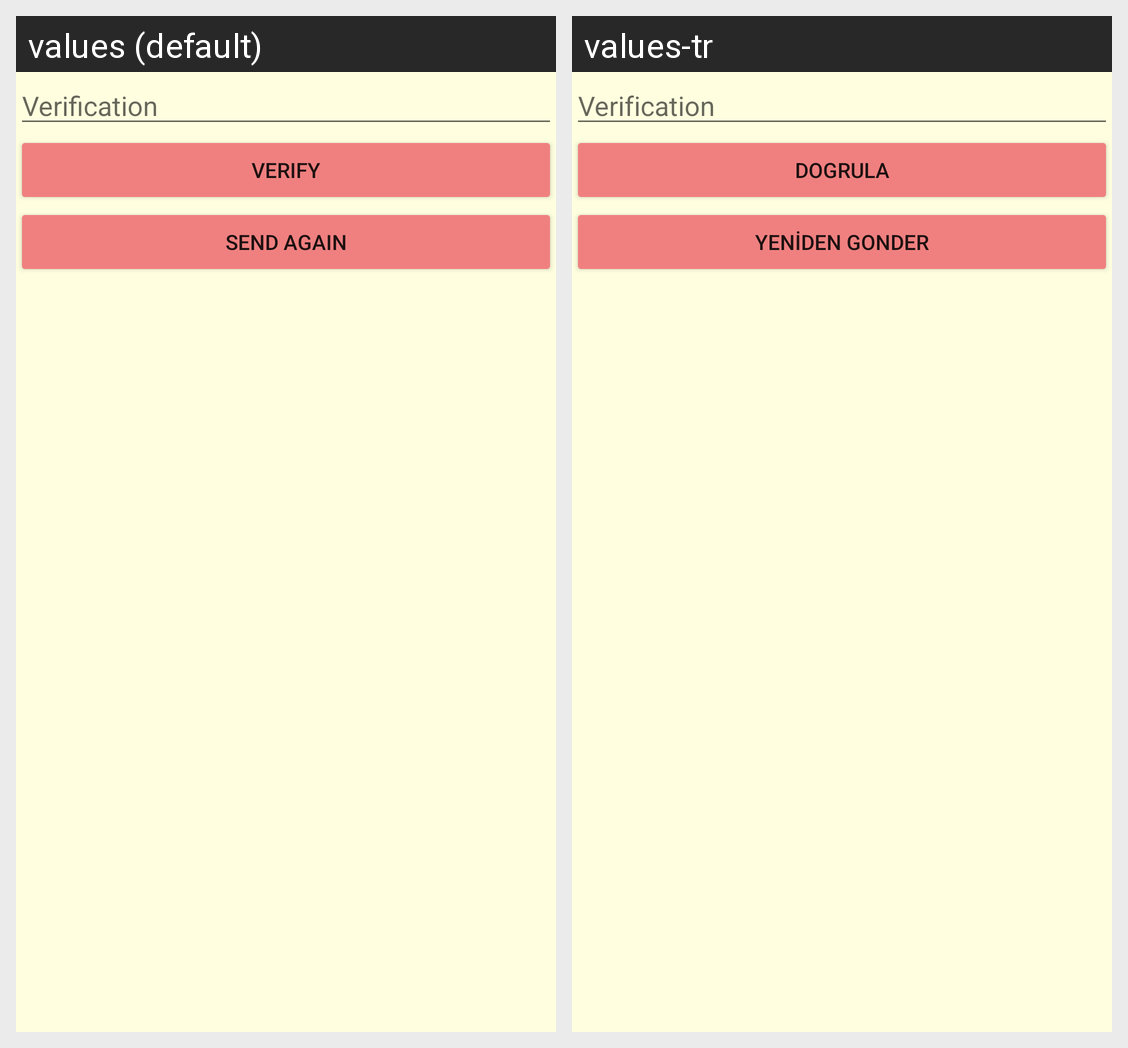

This grid shows one Android layout under two languages. Give, for every string resource on the screen, its name, the default text and each shown locale's text.
Android screen res/layout/activity_login_authentication.xml rendered under 2 locales, left to right: values (default), values-tr. Device: Nexus 5 (rendered at 1080×1920; each locale shown at half size, 540×960, under a caption strip naming it); theme AppTheme.
Strings drawn on this screen, with the default value and each locale's value (text and hints the layout hard-codes, and strings that could not be matched under every locale, appear in the picture but are not listed):

Dogrula
  values: Verify
  values-tr: Dogrula

YenidenGonder
  values: Send Again
  values-tr: Yeniden Gonder
